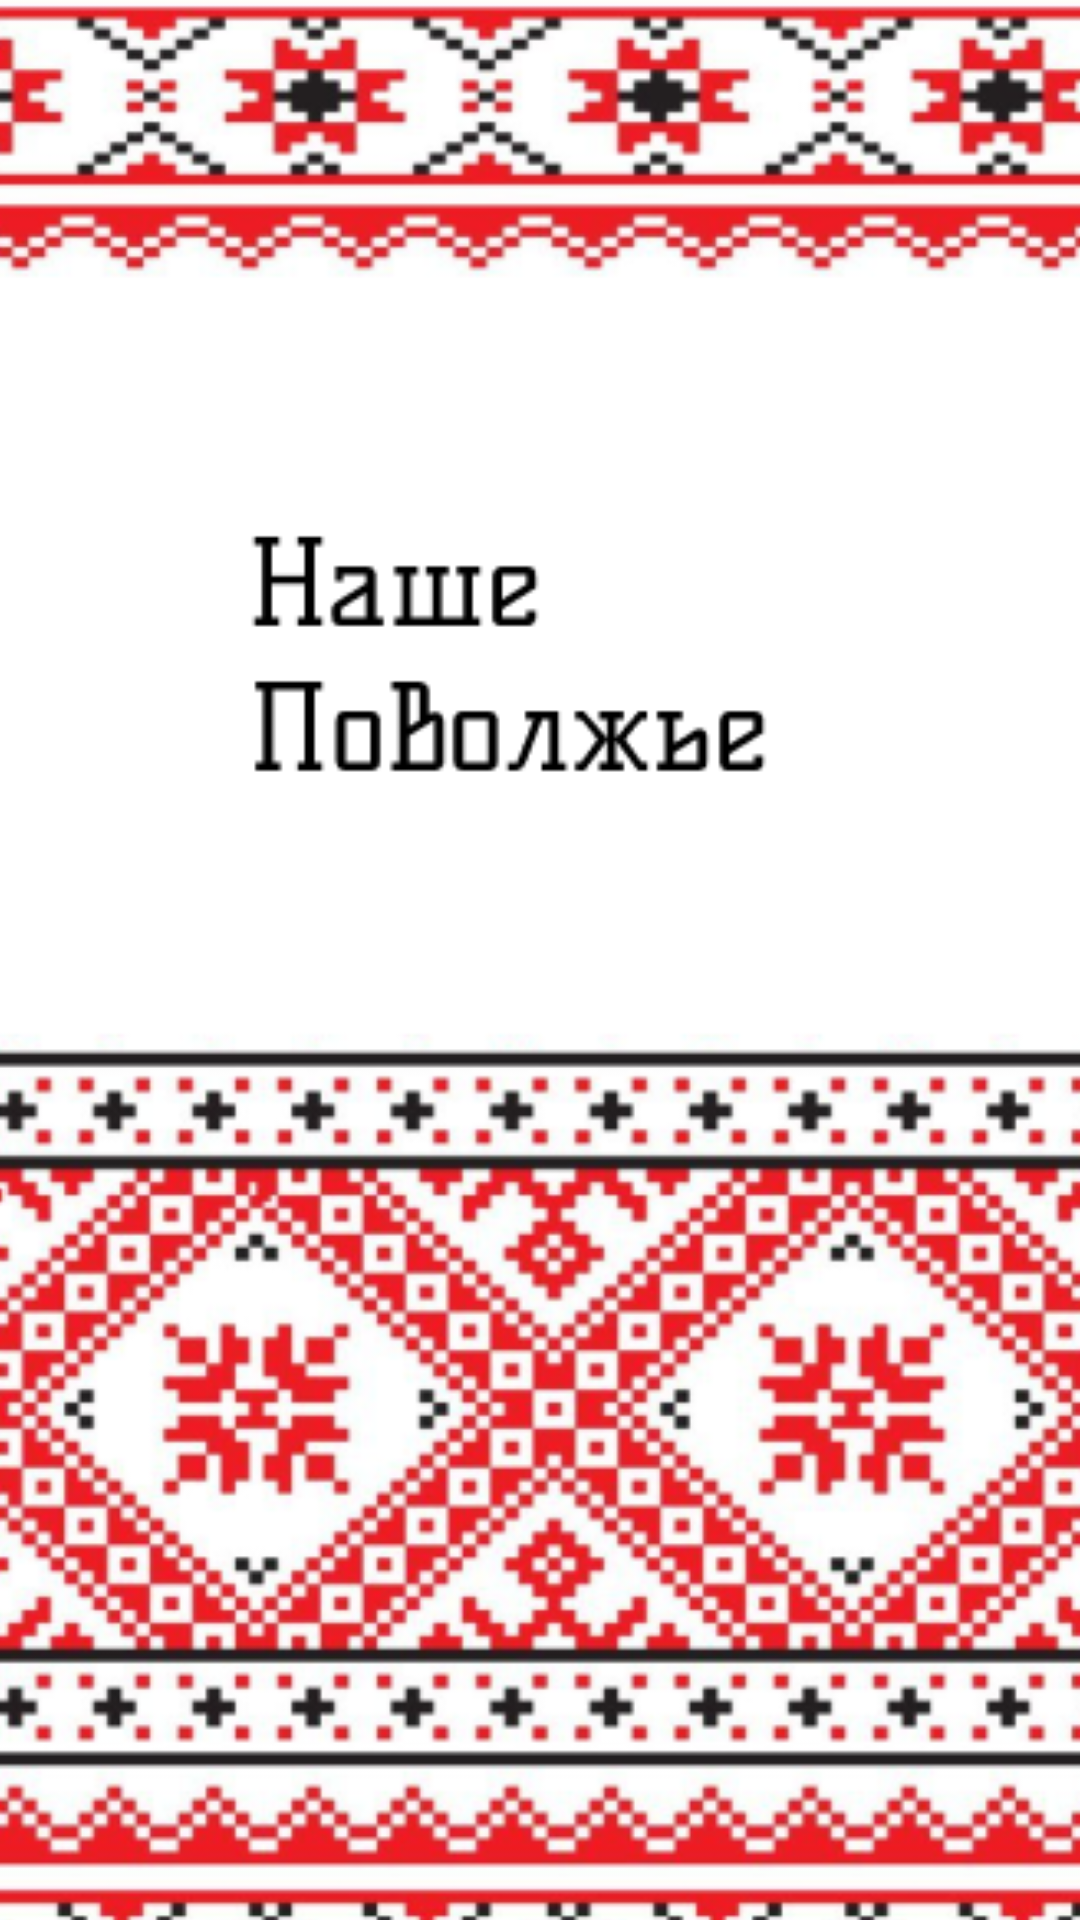

Write the Android layout XML for this screen, with the resource values it uses.
<!-- AndroidManifest.xml: activity theme Theme.Narodi -->
<!-- res/layout/activity_splash_screen.xml -->
<?xml version="1.0" encoding="utf-8"?>
<androidx.constraintlayout.widget.ConstraintLayout xmlns:android="http://schemas.android.com/apk/res/android"
    xmlns:app="http://schemas.android.com/apk/res-auto"
    xmlns:tools="http://schemas.android.com/tools"
    android:id="@+id/main"
    android:layout_width="match_parent"
    android:layout_height="match_parent"
    tools:context=".SplashScreenActivity">

    <ImageView
        android:id="@+id/imageView5"
        android:layout_width="544dp"
        android:layout_height="891dp"
        app:layout_constraintBottom_toBottomOf="parent"
        app:layout_constraintEnd_toEndOf="parent"
        app:layout_constraintHorizontal_bias="0.503"
        app:layout_constraintStart_toStartOf="parent"
        app:layout_constraintTop_toTopOf="parent"
        app:srcCompat="@drawable/splash" />
</androidx.constraintlayout.widget.ConstraintLayout>
<!-- resources referenced by this layout -->
<resources>
  <!-- drawable splash: png bitmap (drawable, 338095 bytes) -->
  <style name="Theme.Narodi" parent="Base.Theme.Narodi" />
  <style name="Base.Theme.Narodi" parent="Theme.Material3.Light.NoActionBar">
          
          
      </style>
</resources>
